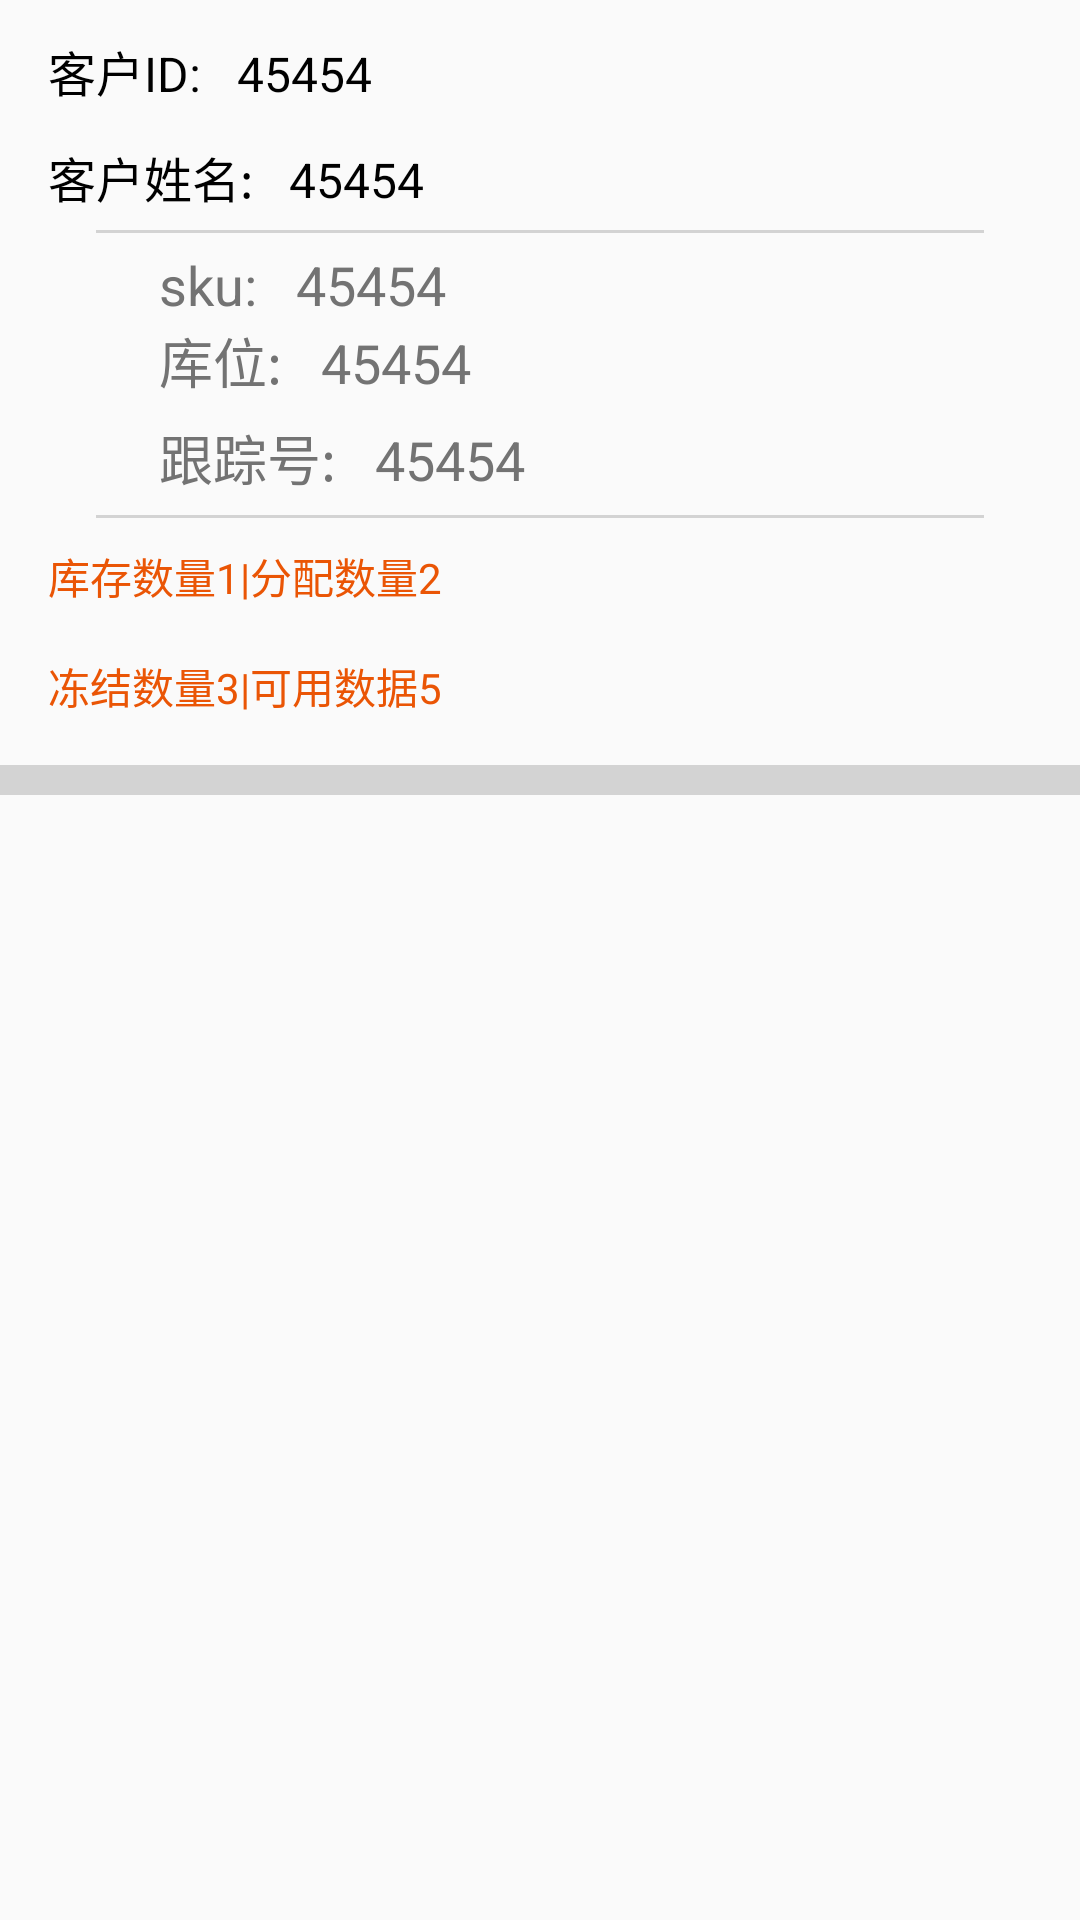

Write the Android layout XML for this screen, with the resource values it uses.
<!-- AndroidManifest.xml: application theme AppTheme -->
<!-- res/layout/recyclerview_item_query_layout.xml -->
<?xml version="1.0" encoding="utf-8"?>
<layout xmlns:tools="http://schemas.android.com/tools"
    xmlns:android="http://schemas.android.com/apk/res/android"
    xmlns:app="http://schemas.android.com/apk/res-auto">

    <android.support.constraint.ConstraintLayout
        android:layout_width="match_parent"
        android:layout_height="wrap_content"
        >

        <TextView
            android:id="@+id/query_item_customId"
            style="@style/normal_tv_black"
            android:layout_width="wrap_content"
            android:layout_height="wrap_content"
            android:layout_marginHorizontal="@dimen/activity_horizontal_margin"
            android:layout_marginTop="@dimen/paddingVertical"
            android:text="客户ID:   45454"
            app:layout_constraintLeft_toLeftOf="parent"
            app:layout_constraintTop_toTopOf="parent" />

        <TextView
            android:id="@+id/query_item_customName"
            style="@style/normal_tv_black"
            android:layout_width="wrap_content"
            android:layout_height="wrap_content"
            android:layout_marginTop="@dimen/paddingVertical"
            android:text="客户姓名:   45454"
            app:layout_constraintHorizontal_bias="0.4"
            app:layout_constraintLeft_toLeftOf="@id/query_item_customId"
            app:layout_constraintTop_toBottomOf="@id/query_item_customId" />

        <RelativeLayout
            android:layout_width="match_parent"
            android:layout_height="1dp"
            android:layout_marginHorizontal="@dimen/line_margin"
            android:layout_marginTop="@dimen/margin_small"
            android:background="@color/metal_gray"
            app:layout_constraintTop_toBottomOf="@id/query_item_customName"></RelativeLayout>

        <TextView
            android:id="@+id/query_item_skuId"
            style="@style/normal_tv_gray"
            android:layout_width="wrap_content"
            android:layout_height="wrap_content"
            android:layout_marginTop="@dimen/paddingVertical"
            android:text="sku:   45454"
            app:layout_constraintHorizontal_bias="0.2"
            app:layout_constraintLeft_toLeftOf="parent"
            app:layout_constraintRight_toRightOf="parent"
            app:layout_constraintTop_toBottomOf="@id/query_item_customName" />



        <TextView
            android:id="@+id/query_item_locationId"
            style="@style/normal_tv_gray"
            android:layout_width="wrap_content"
            android:layout_height="wrap_content"
            android:text="库位:   45454"
            app:layout_constraintHorizontal_bias="0.2"
            app:layout_constraintTop_toBottomOf="@id/query_item_skuId"
          app:layout_constraintLeft_toLeftOf="@+id/query_item_skuId"
            />

        <TextView
            android:id="@+id/query_item_traceId"
            style="@style/normal_tv_gray"
            android:layout_width="wrap_content"
            android:layout_height="wrap_content"
            android:layout_marginTop="@dimen/margin_small"
            android:layout_marginRight="@dimen/activity_horizontal_margin"
            android:text="跟踪号:   45454"
            app:layout_constraintLeft_toLeftOf="@+id/query_item_skuId"
            app:layout_constraintTop_toBottomOf="@id/query_item_locationId" />

        <RelativeLayout
            android:layout_width="match_parent"
            android:layout_height="1dp"
            android:layout_marginHorizontal="@dimen/line_margin"
           android:layout_marginTop="@dimen/margin_small"
            android:background="@color/metal_gray"
            app:layout_constraintTop_toBottomOf="@+id/query_item_traceId"
            ></RelativeLayout>

        <TextView
            android:id="@+id/query_item_num"
            style="@style/small_tv_red"
            android:layout_width="wrap_content"
            android:layout_height="wrap_content"
            android:layout_marginTop="@dimen/activity_horizontal_margin"
            android:text="库存数量1|分配数量2"
            app:layout_constraintLeft_toLeftOf="@id/query_item_customId"
            app:layout_constraintTop_toBottomOf="@id/query_item_traceId"
            />

        <TextView
            android:id="@+id/query_item_numfreeze"
            style="@style/small_tv_red"
            android:layout_width="wrap_content"
            android:layout_height="wrap_content"
            android:layout_marginTop="@dimen/activity_horizontal_margin"
            android:text="冻结数量3|可用数据5"
            app:layout_constraintLeft_toLeftOf="@id/query_item_customId"
            app:layout_constraintTop_toBottomOf="@id/query_item_num"
            />


        <RelativeLayout
            android:layout_width="match_parent"
            android:layout_height="10dp"
            app:layout_constraintTop_toBottomOf="@+id/query_item_numfreeze"
            android:layout_marginTop="@dimen/activity_horizontal_margin"
            android:background="@color/metal_gray"
            ></RelativeLayout>
    </android.support.constraint.ConstraintLayout>
</layout>
<!-- resources referenced by this layout -->
<resources>
  <color name="metal_gray">#d3d3d3</color>
  <dimen name="activity_horizontal_margin">16dp</dimen>
  <dimen name="line_margin">32dp</dimen>
  <dimen name="margin_small">6dp</dimen>
  <dimen name="paddingVertical">12dp</dimen>
  <style name="normal_tv_black">
          <item name="android:textSize">@dimen/text_normal</item>
          <item name="android:textColor">@color/text_black</item>
      </style>
  <style name="normal_tv_gray">
  
          <item name="android:textColor">@color/text_gray</item>
          <item name="android:textSize">@dimen/text_nromal</item>
      </style>
  <style name="small_tv_red">
          <item name="android:textSize">@dimen/text_small</item>
          <item name="android:textColor">@color/flb_color</item>
      </style>
  <style name="AppTheme" parent="Theme.AppCompat.Light.DarkActionBar">
          
          <item name="colorPrimary">@color/colorPrimary</item>
          <item name="colorPrimaryDark">@color/colorPrimaryDark</item>
          <item name="colorAccent">@color/colorAccent</item>
          <item name="editTextStyle">@style/EditTextStyle</item>
          <item name="buttonStyle">@style/Widget.AppCompat.Button</item>
  
          
          <item name="windowNoTitle">true</item>
          <item name="android:windowSoftInputMode">stateAlwaysHidden|adjustNothing</item>
  
  
      </style>
  <dimen name="text_normal">16sp</dimen>
  <color name="text_black">#000000</color>
  <color name="text_gray">#737373</color>
  <dimen name="text_nromal">18sp</dimen>
  <dimen name="text_small">14sp</dimen>
  <color name="flb_color">#EA5505</color>
  <color name="colorPrimary">#01AEF0</color>
  <color name="colorPrimaryDark">#4C7BB3</color>
  <color name="colorAccent">#005AAB</color>
  <style name="EditTextStyle" parent="Widget.AppCompat.EditText">
          <item name="android:textColor">@color/text_black</item>
          <item name="android:background">@drawable/gray_exitext_rect</item>
          <item name="android:textSize">@dimen/text_normal</item>
          <item name="android:textAlignment">textStart</item>
          <item name="android:textColorHint">@color/metal_gray</item>
  
      </style>
</resources>
